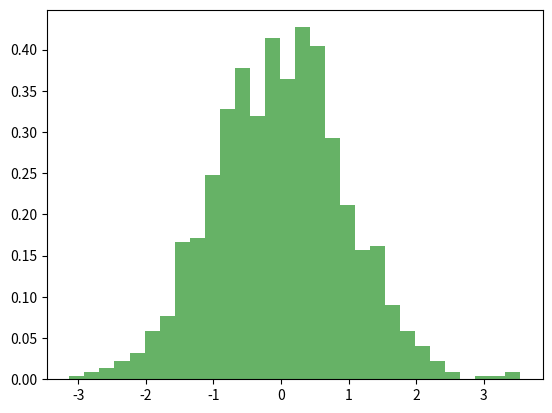

Reproduce this figure in Python. (Note: this script raises an exception after producing the figure.)
from scipy.stats import norm
import matplotlib.pyplot as plt

# Generate random data for normal distribution
data = norm.rvs(size=1000, loc=0, scale=1)
plt.hist(data, bins=30, density=True, alpha=0.6, color='g')

# Plot normal distribution curve
xmin, xmax = plt.xlim()
x = np.linspace(xmin, xmax, 100)
p = norm.pdf(x)
plt.plot(x, p, 'k', linewidth=2)
plt.title("Normal Distribution Curve")
plt.show()
